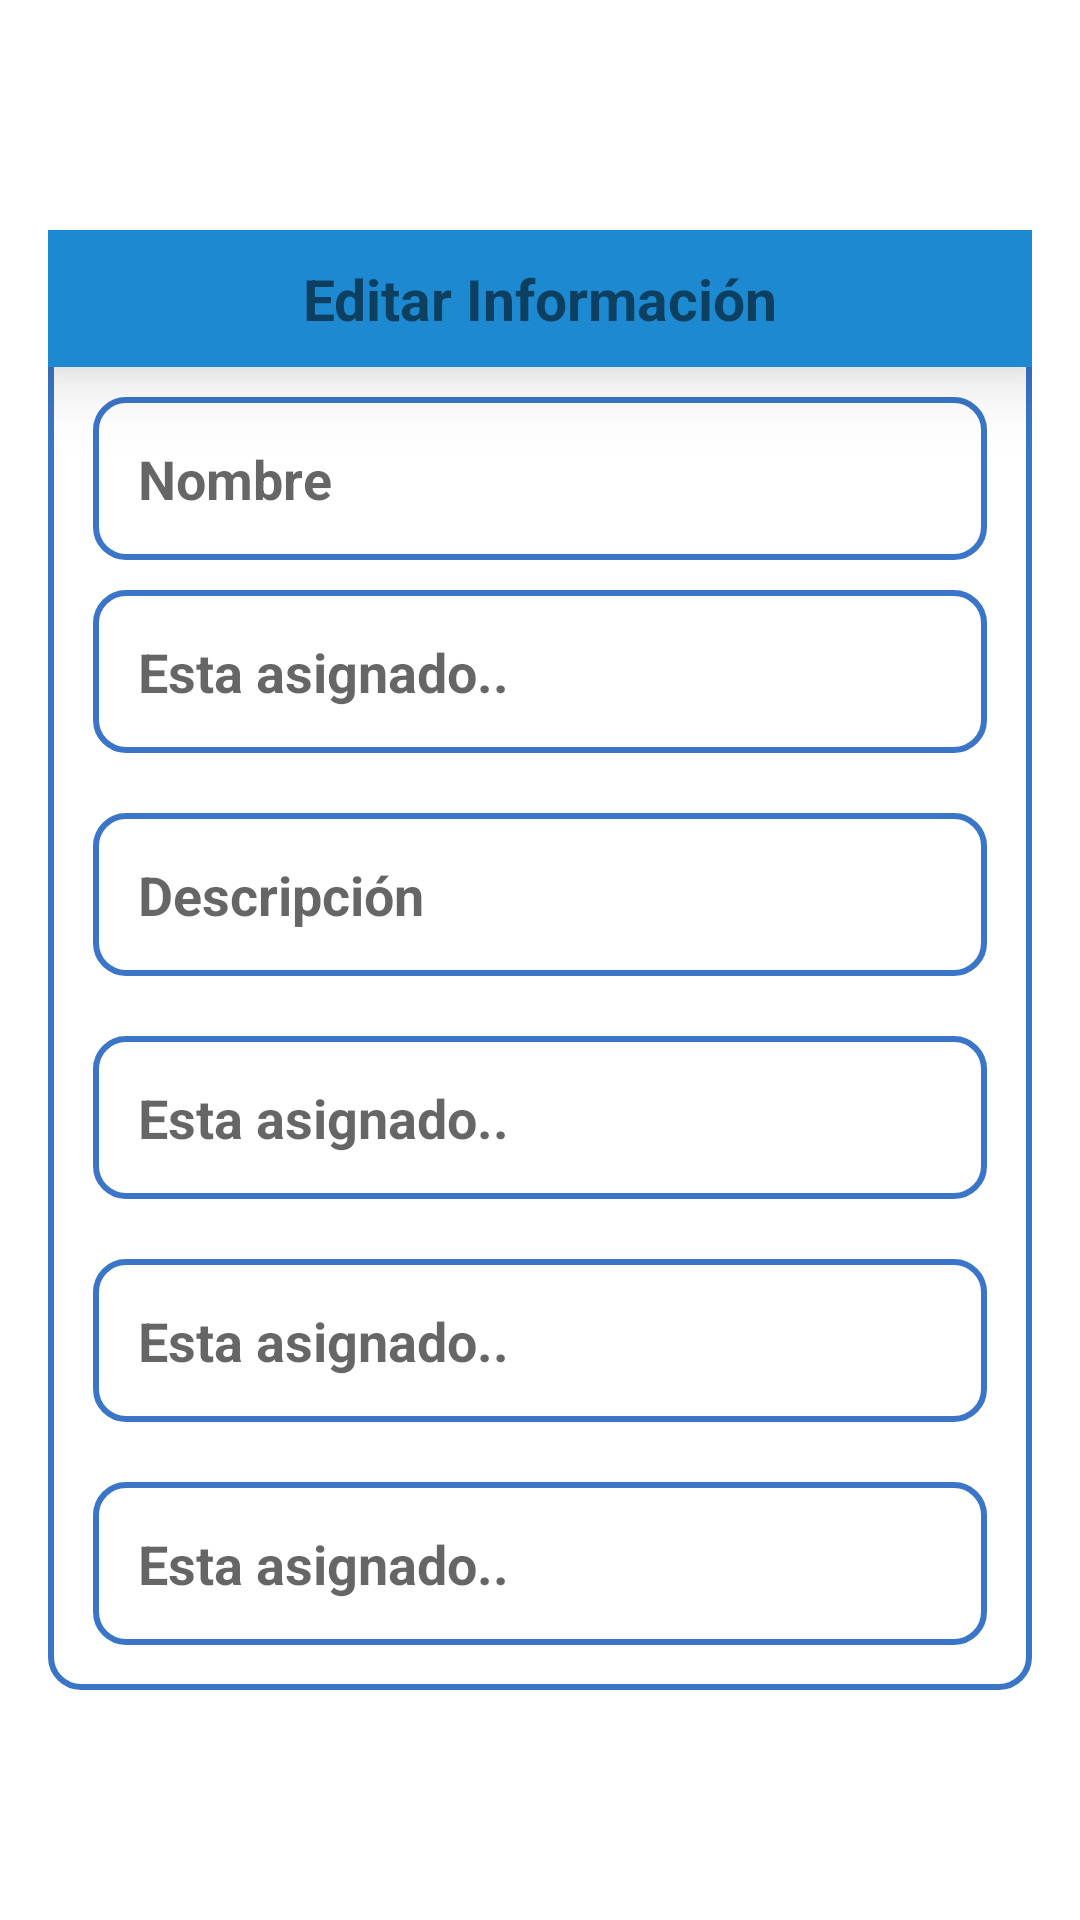

Write the Android layout XML for this screen, with the resource values it uses.
<!-- AndroidManifest.xml: application theme AppTheme -->
<!-- res/layout/edit_device.xml -->
<?xml version="1.0" encoding="utf-8"?>
<LinearLayout xmlns:android="http://schemas.android.com/apk/res/android"
    android:layout_width="match_parent"
    android:layout_height="match_parent"
    android:orientation="vertical"
    android:gravity="center">
    <LinearLayout
        android:orientation="vertical"
        android:layout_margin="16dp"
        android:layout_width="match_parent"
        android:layout_height="wrap_content"
        android:background="@drawable/shape_brakground">
        <TextView
            android:text="Editar Información"
            android:textStyle="bold"
            android:textSize="19sp"
            android:padding="10dp"
            android:elevation="15dp"
            android:background="@color/colorSplash"
            android:layout_gravity="center"
            android:gravity="center"
            android:layout_width="match_parent"
            android:layout_height="wrap_content"/>
        <EditText
            android:id="@+id/userName"
            android:hint="Nombre"
            android:inputType="textPersonName"
            android:textSize="18sp"
            android:textStyle="bold"
            android:background="@drawable/shape_brakground"
            android:padding="15dp"
            android:layout_marginLeft="15dp"
            android:layout_marginRight="15dp"
            android:layout_marginTop="10dp"
            android:layout_marginBottom="5dp"
            android:layout_width="match_parent"
            android:layout_height="wrap_content"/>
        <EditText
            android:id="@+id/isAssigned"
            android:hint="Esta asignado.. "
            android:inputType="phone"
            android:background="@drawable/shape_brakground"
            android:padding="15dp"
            android:textSize="18sp"
            android:textStyle="bold"
            android:layout_marginLeft="15dp"
            android:layout_marginRight="15dp"
            android:layout_marginTop="5dp"
            android:layout_marginBottom="15dp"
            android:layout_width="match_parent"
            android:layout_height="wrap_content"/>

        <EditText
            android:id="@+id/descripcion"
            android:hint="Descripción "
            android:inputType="phone"
            android:background="@drawable/shape_brakground"
            android:padding="15dp"
            android:textSize="18sp"
            android:textStyle="bold"
            android:layout_marginLeft="15dp"
            android:layout_marginRight="15dp"
            android:layout_marginTop="5dp"
            android:layout_marginBottom="15dp"
            android:layout_width="match_parent"
            android:layout_height="wrap_content"/>

        <EditText
            android:id="@+id/isAdd"
            android:hint="Esta asignado.. "
            android:inputType="phone"
            android:background="@drawable/shape_brakground"
            android:padding="15dp"
            android:textSize="18sp"
            android:textStyle="bold"
            android:layout_marginLeft="15dp"
            android:layout_marginRight="15dp"
            android:layout_marginTop="5dp"
            android:layout_marginBottom="15dp"
            android:layout_width="match_parent"
            android:layout_height="wrap_content"/>
        <EditText
            android:id="@+id/isAssigdned"
            android:hint="Esta asignado.. "
            android:inputType="phone"
            android:background="@drawable/shape_brakground"
            android:padding="15dp"
            android:textSize="18sp"
            android:textStyle="bold"
            android:layout_marginLeft="15dp"
            android:layout_marginRight="15dp"
            android:layout_marginTop="5dp"
            android:layout_marginBottom="15dp"
            android:layout_width="match_parent"
            android:layout_height="wrap_content"/>

        <EditText
            android:id="@+id/isAssignedl"
            android:hint="Esta asignado.. "
            android:inputType="phone"
            android:background="@drawable/shape_brakground"
            android:padding="15dp"
            android:textSize="18sp"
            android:textStyle="bold"
            android:layout_marginLeft="15dp"
            android:layout_marginRight="15dp"
            android:layout_marginTop="5dp"
            android:layout_marginBottom="15dp"
            android:layout_width="match_parent"
            android:layout_height="wrap_content"/>

    </LinearLayout>

</LinearLayout>
<!-- resources referenced by this layout -->
<resources>
  <color name="colorSplash">#1C89D1</color>
  <!-- drawable shape_brakground (drawable) -->
  <?xml version="1.0" encoding="utf-8"?>
  <shape xmlns:android="http://schemas.android.com/apk/res/android"
      android:shape="rectangle">
      <solid android:color="@color/colorText"></solid>
      <stroke android:color="@color/colorFondo" android:width="2dp"/>
      <corners android:radius="10dp"/>
  </shape>
  <style name="AppTheme" parent="Theme.MaterialComponents.DayNight.NoActionBar">
          <item name="colorPrimary">@color/colorFondo</item>
          <item name="colorPrimaryDark">@color/Black</item>
          <item name="colorAccent">@color/colorText</item>
      </style>
  <color name="colorText">#FFFFFF</color>
  <color name="colorFondo">#3A75C7</color>
  <color name="Black">#000000</color>
</resources>
